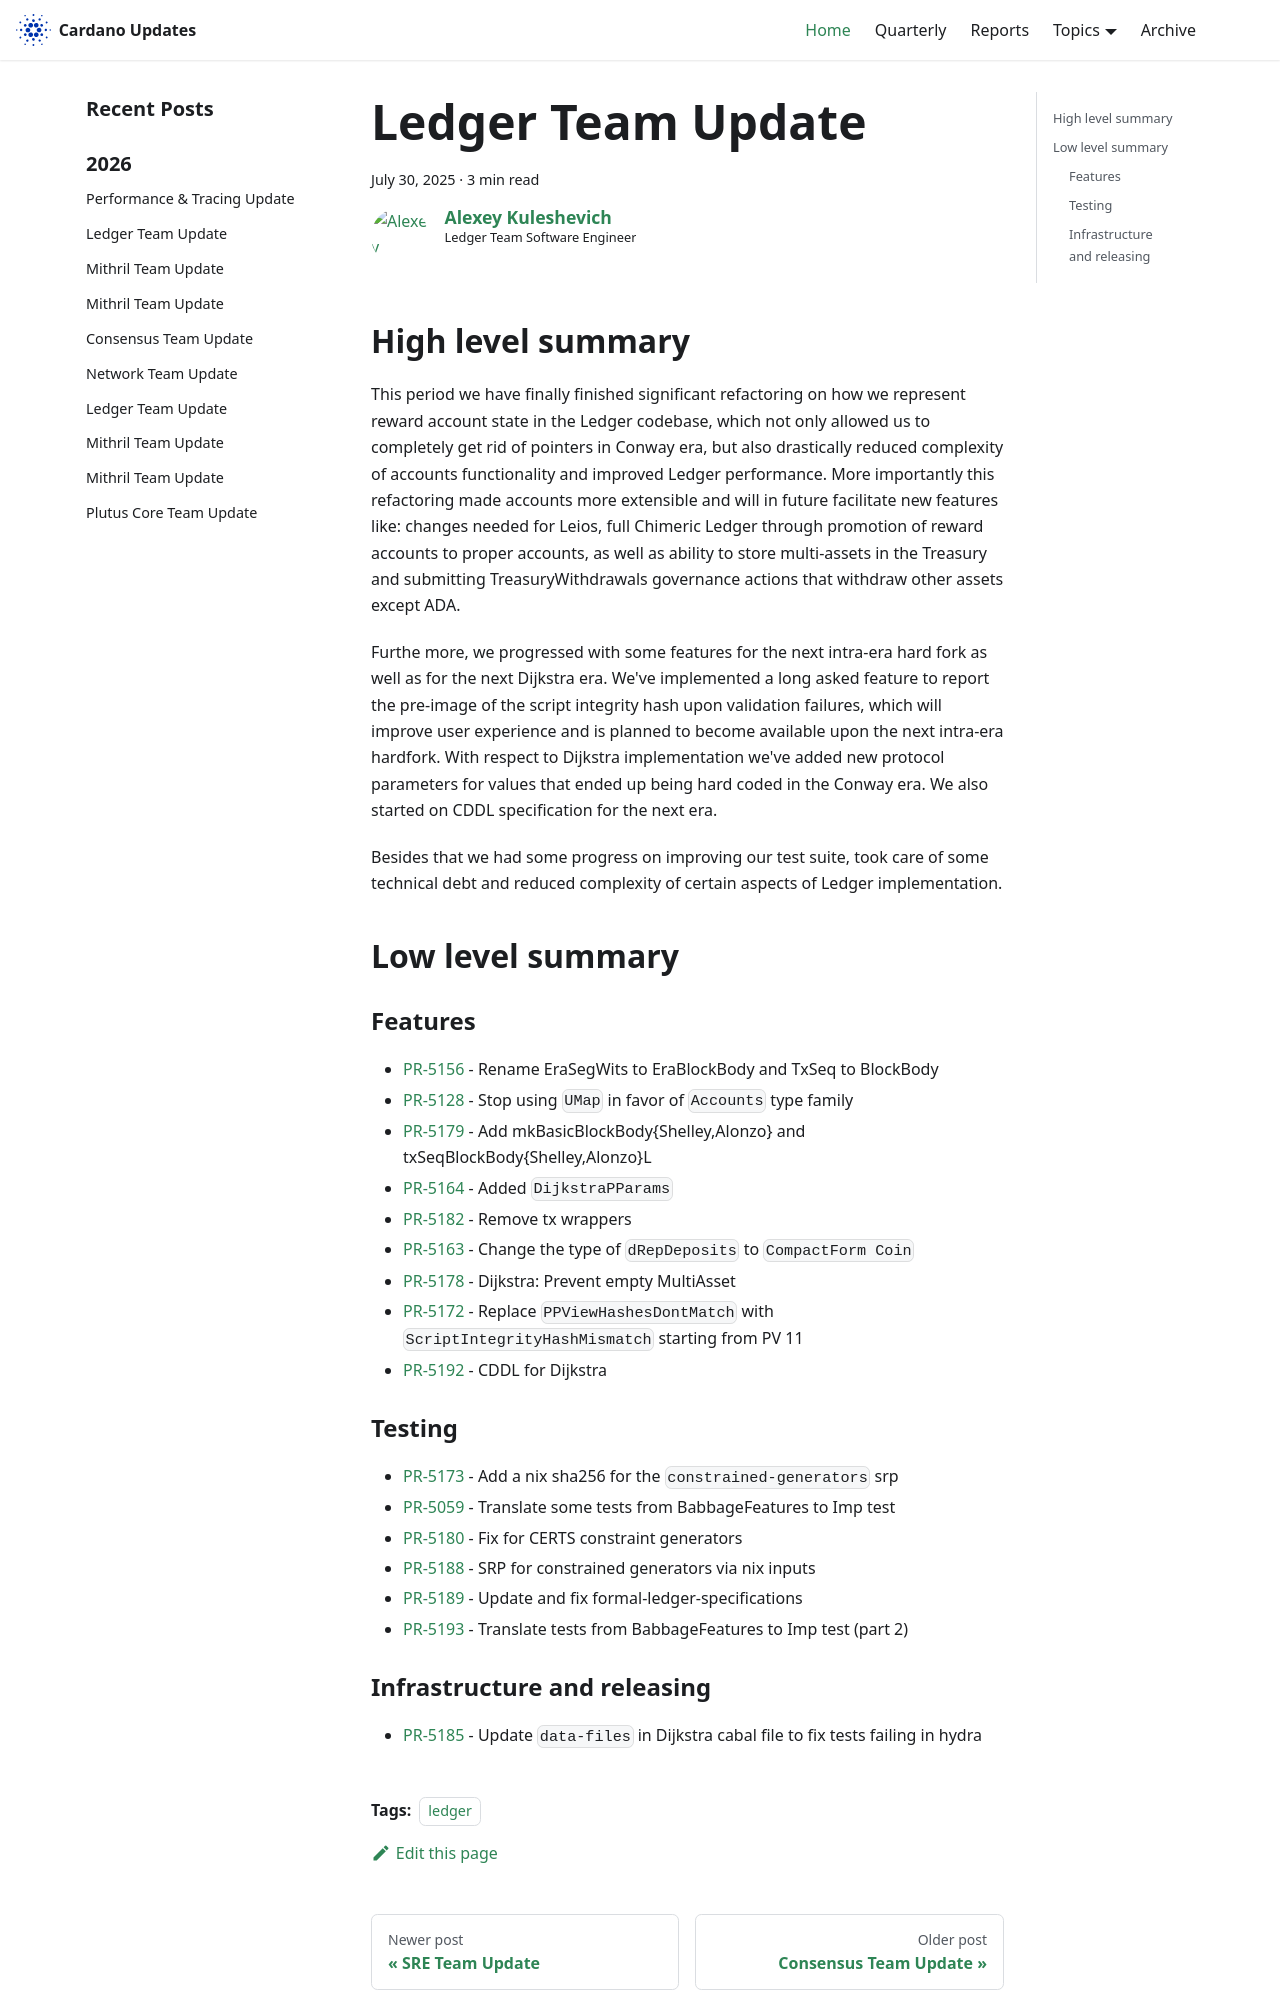

repository: IntersectMBO/cardano-updates · page: 2025-07-30-ledger/index.html · generator: docusaurus

---
title: Ledger Team Update
slug: 2025-07-30-ledger
authors: lehins
tags: [ledger]
hide_table_of_contents: false
---

## High level summary

This period we have finally finished significant refactoring on how we represent reward account state in the Ledger codebase, which not only allowed us to completely get rid of pointers in Conway era, but also drastically reduced complexity of accounts functionality and improved Ledger performance. More importantly this refactoring made accounts more extensible and will in future facilitate new features like: changes needed for Leios, full Chimeric Ledger through promotion of reward accounts to proper accounts, as well as ability to store multi-assets in the Treasury and submitting TreasuryWithdrawals governance actions that withdraw other assets except ADA.

Furthe more, we progressed with some features for the next intra-era hard fork as well as for the next Dijkstra era. We've implemented a long asked feature to report the pre-image of the script integrity hash upon validation failures, which will improve user experience and is planned to become available upon the next intra-era hardfork. With respect to Dijkstra implementation we've added new protocol parameters for values that ended up being hard coded in the Conway era. We also started on CDDL specification for the next era.

Besides that we had some progress on improving our test suite, took care of some technical debt and reduced complexity of certain aspects of Ledger implementation.

## Low level summary

### Features

* [PR-5156] - Rename EraSegWits to EraBlockBody and TxSeq to BlockBody
* [PR-5128] - Stop using `UMap` in favor of `Accounts` type family
* [PR-5179] - Add mkBasicBlockBody{Shelley,Alonzo} and txSeqBlockBody{Shelley,Alonzo}L
* [PR-5164] - Added `DijkstraPParams`
* [PR-5182] - Remove tx wrappers
* [PR-5163] - Change the type of `dRepDeposits` to `CompactForm Coin`
* [PR-5178] - Dijkstra: Prevent empty MultiAsset
* [PR-5172] - Replace `PPViewHashesDontMatch` with `ScriptIntegrityHashMismatch` starting from PV 11
* [PR-5192] - CDDL for Dijkstra

### Testing

* [PR-5173] - Add a nix sha256 for the `constrained-generators` srp
* [PR-5059] - Translate some tests from BabbageFeatures to Imp test
* [PR-5180] - Fix for CERTS constraint generators
* [PR-5188] - SRP for constrained generators via nix inputs
* [PR-5189] - Update and fix formal-ledger-specifications
* [PR-5193] - Translate tests from BabbageFeatures to Imp test (part 2)
